2-way image classification set "processed_dataset" from GitHub (RuhinaazYerur/CSE-2022-26-Batch-B3); label vocabulary: fully cooked, semi cooked.

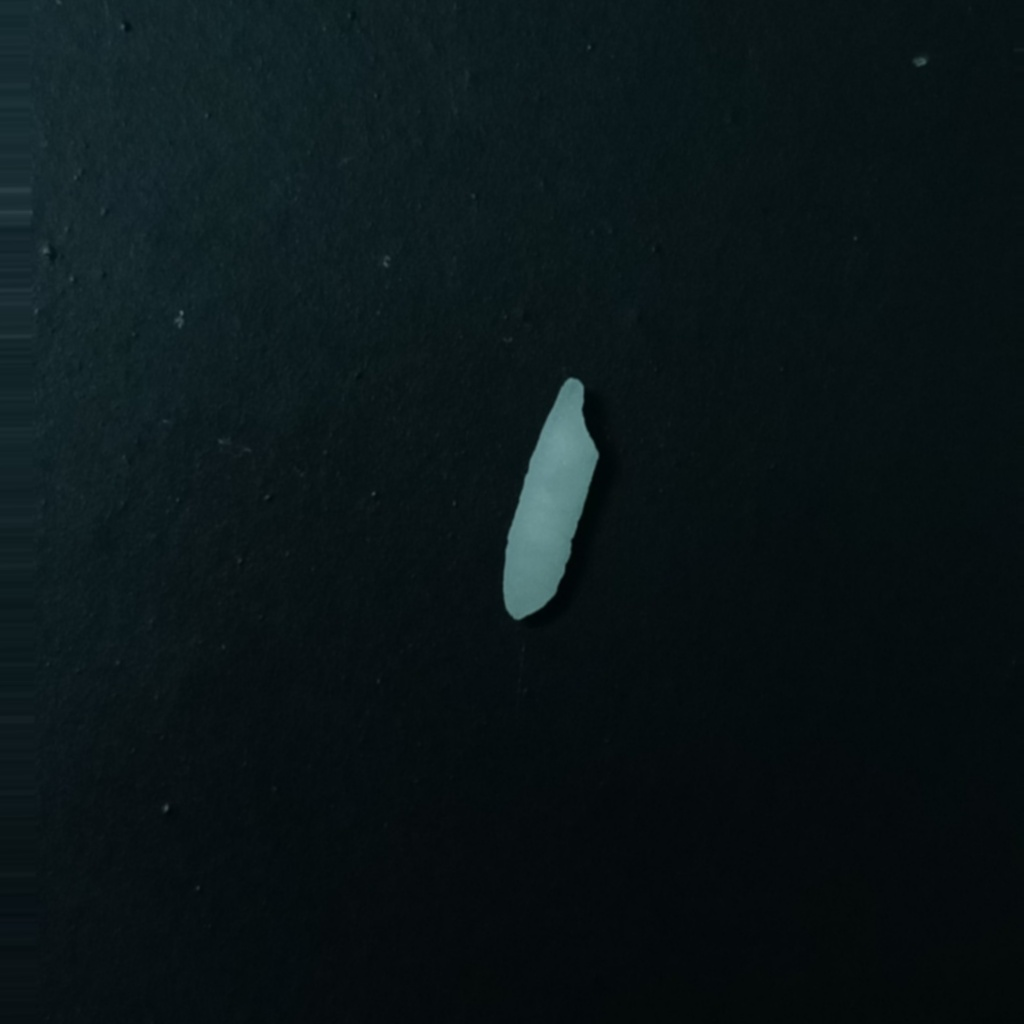
Label: semi cooked

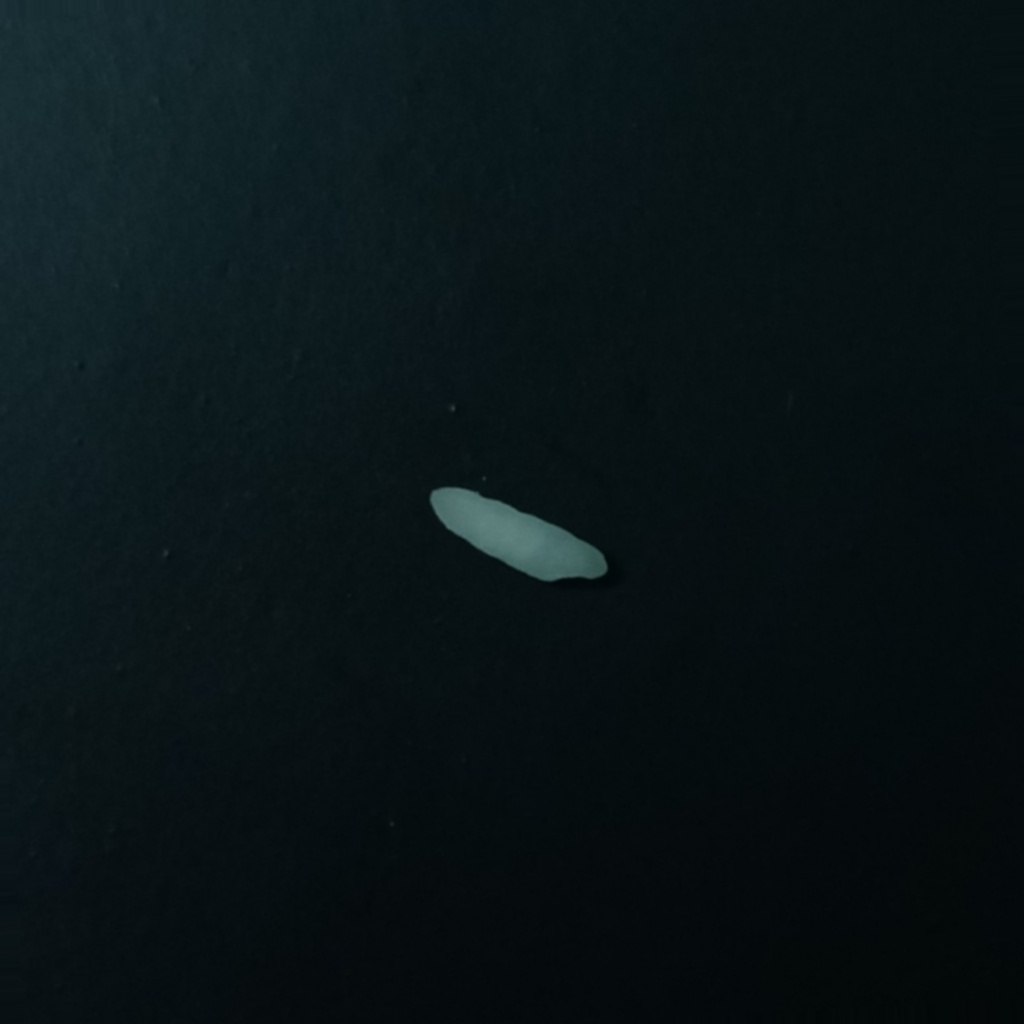
Label: semi cooked

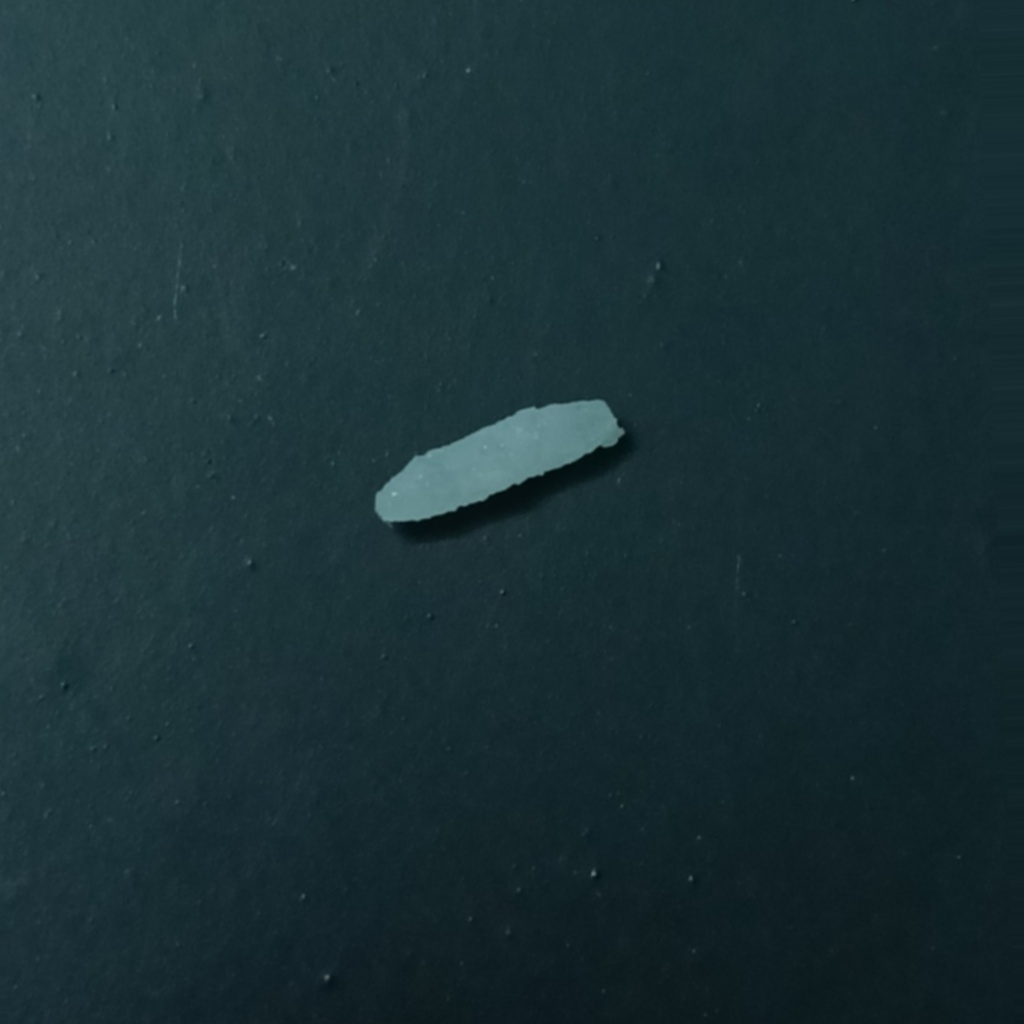
Label: fully cooked

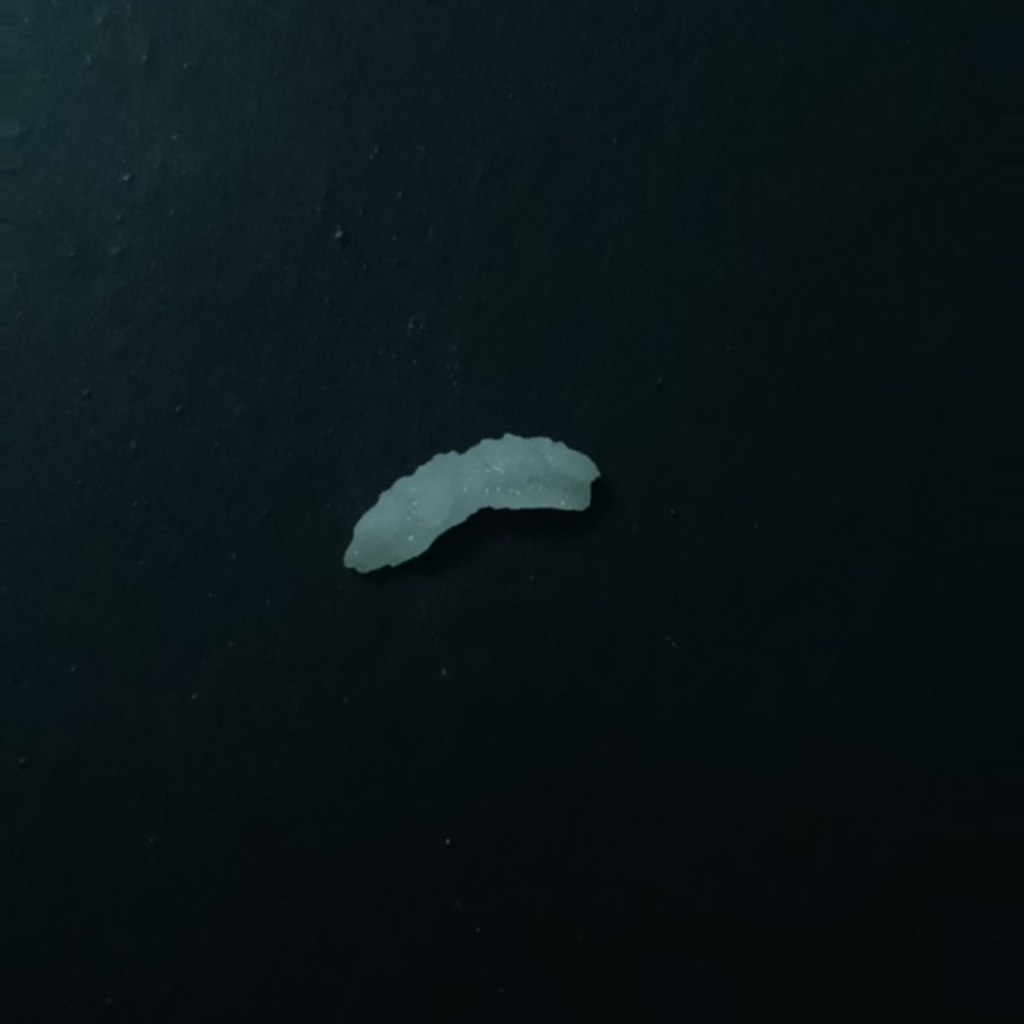
Label: fully cooked

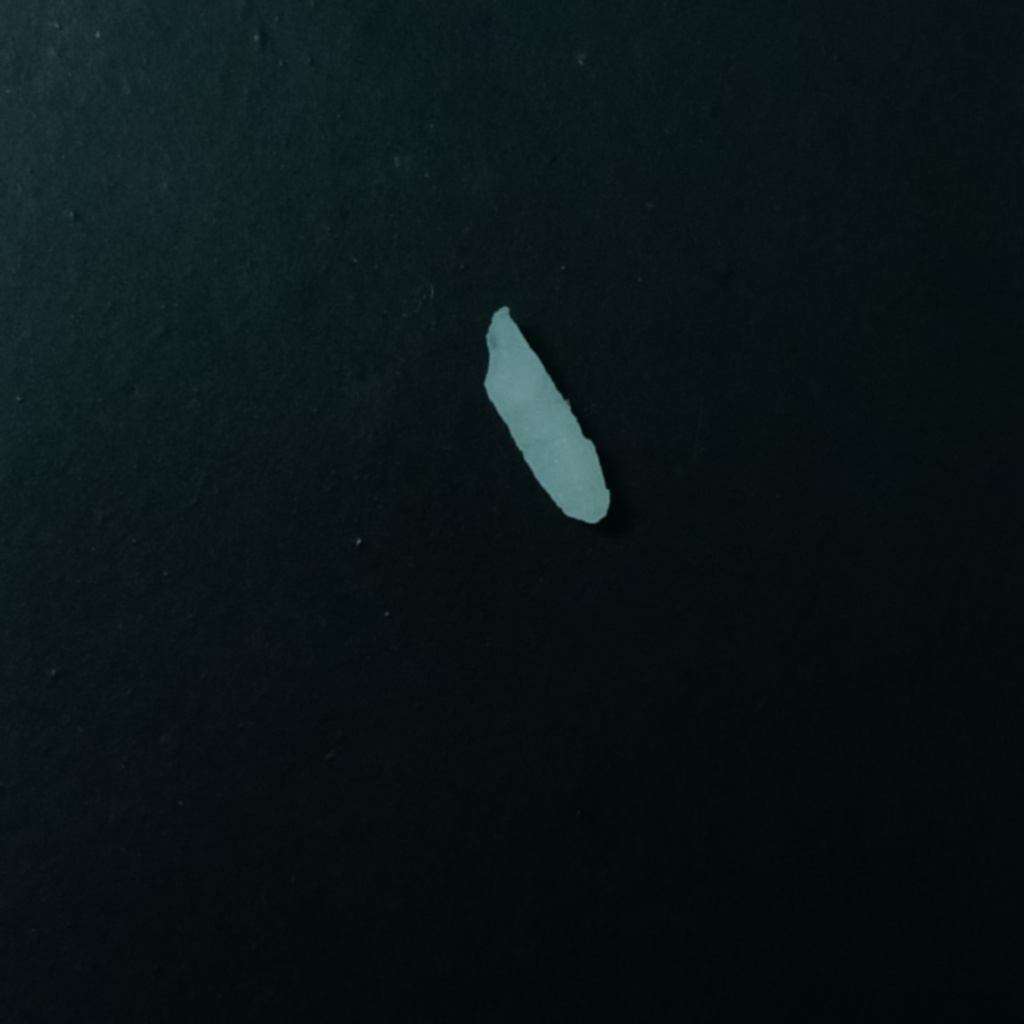
Label: semi cooked

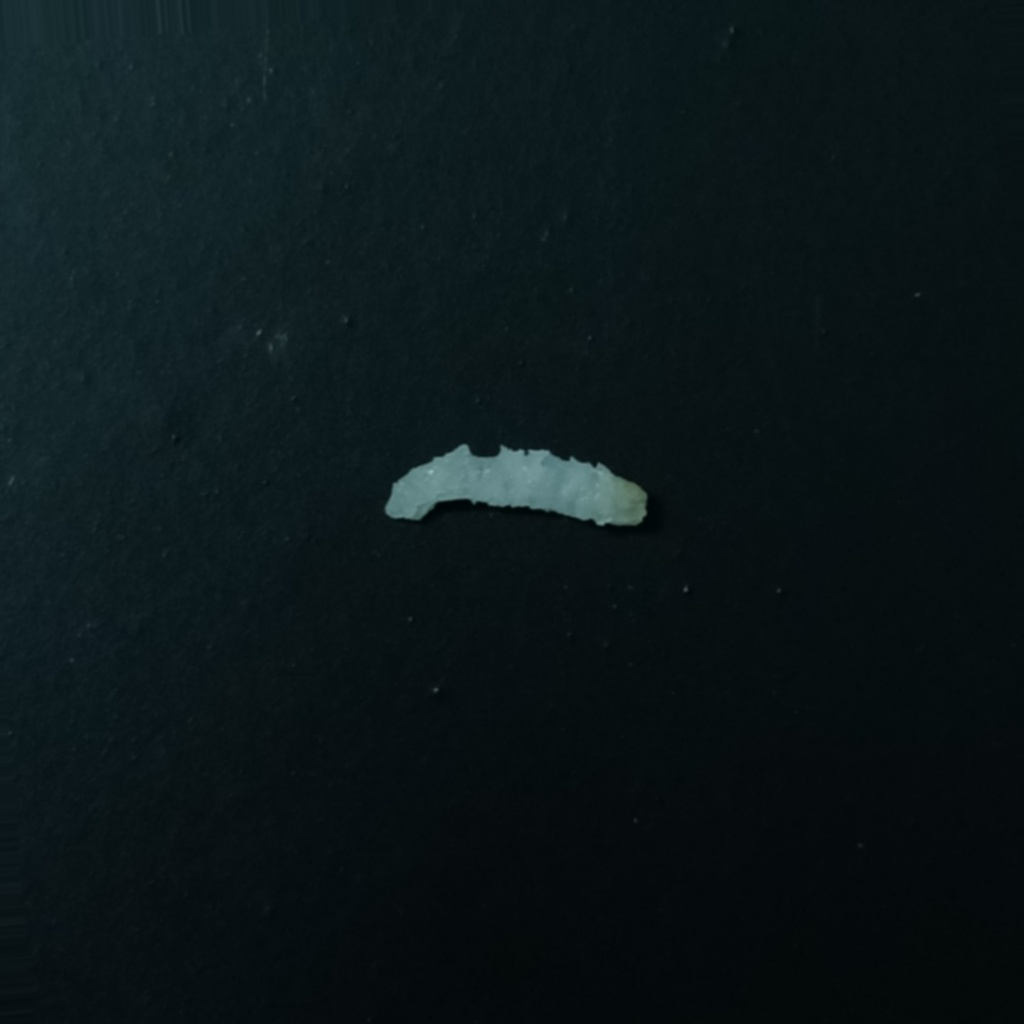
Label: fully cooked
